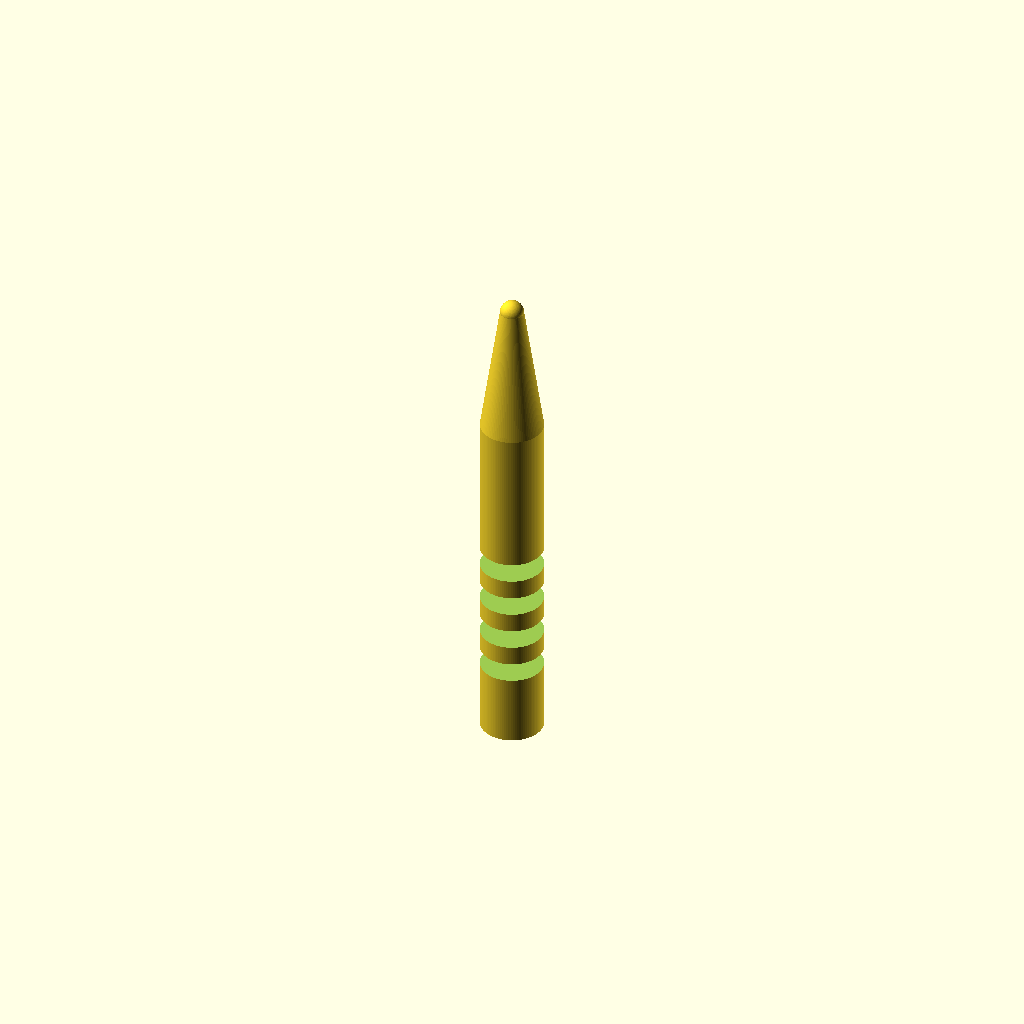
Cell 1: the model at its default parameters.
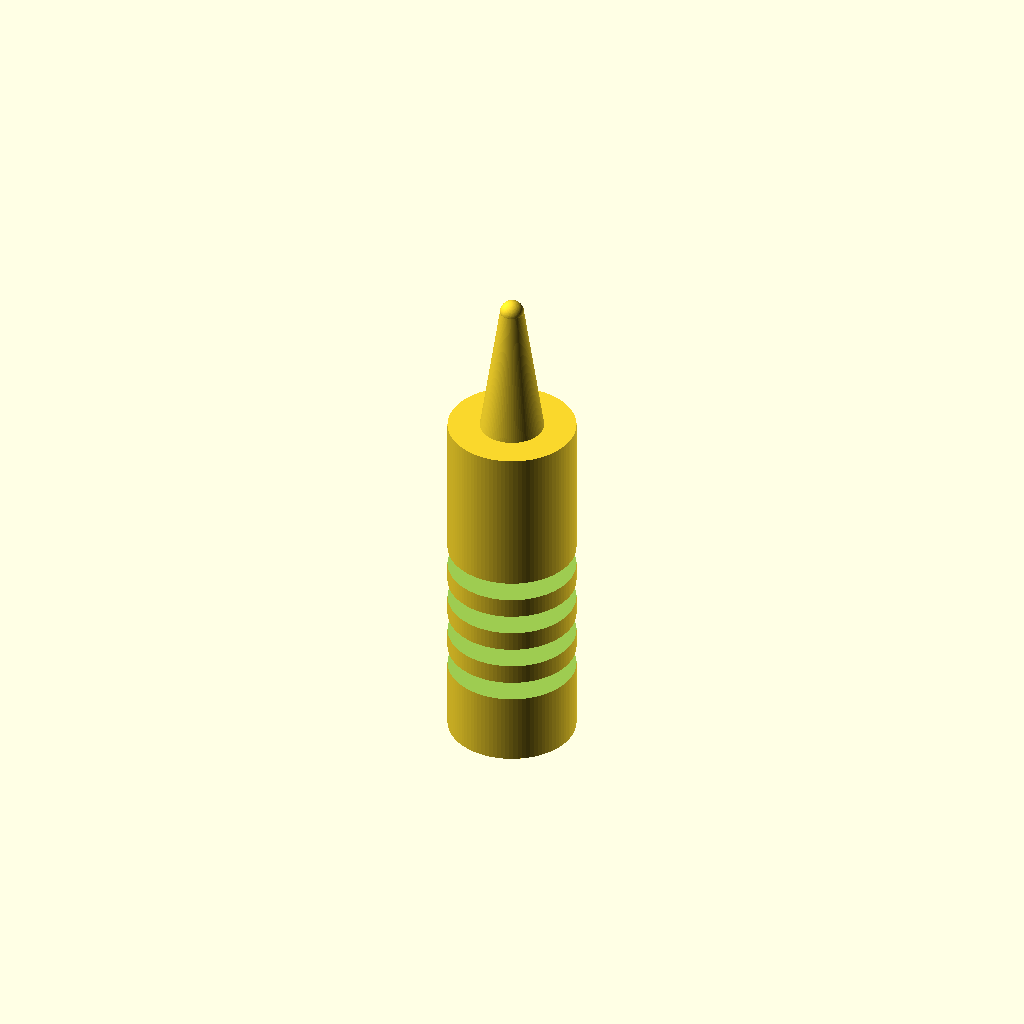
Cell 2 — handle_d set to 16, the other parameters unchanged.
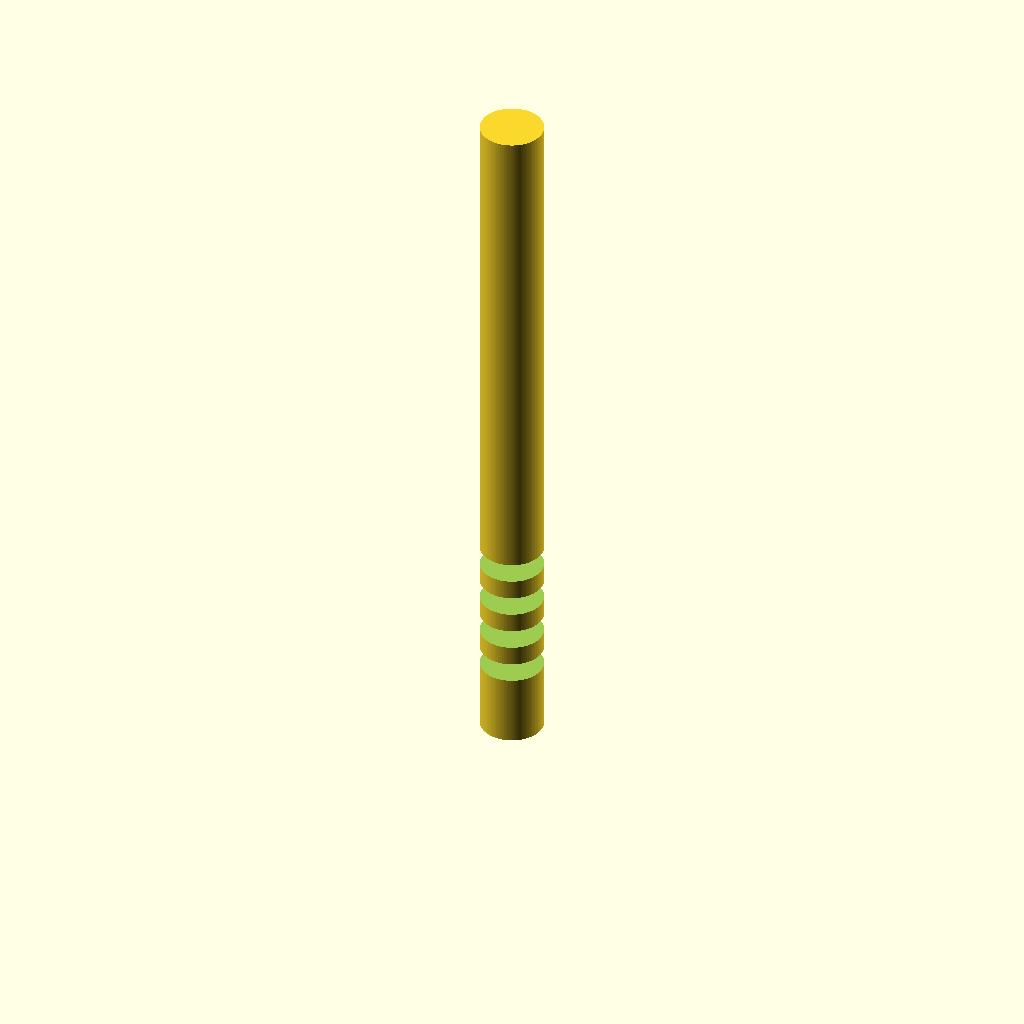
Cell 3: handle_h = 90 (everything else at default).
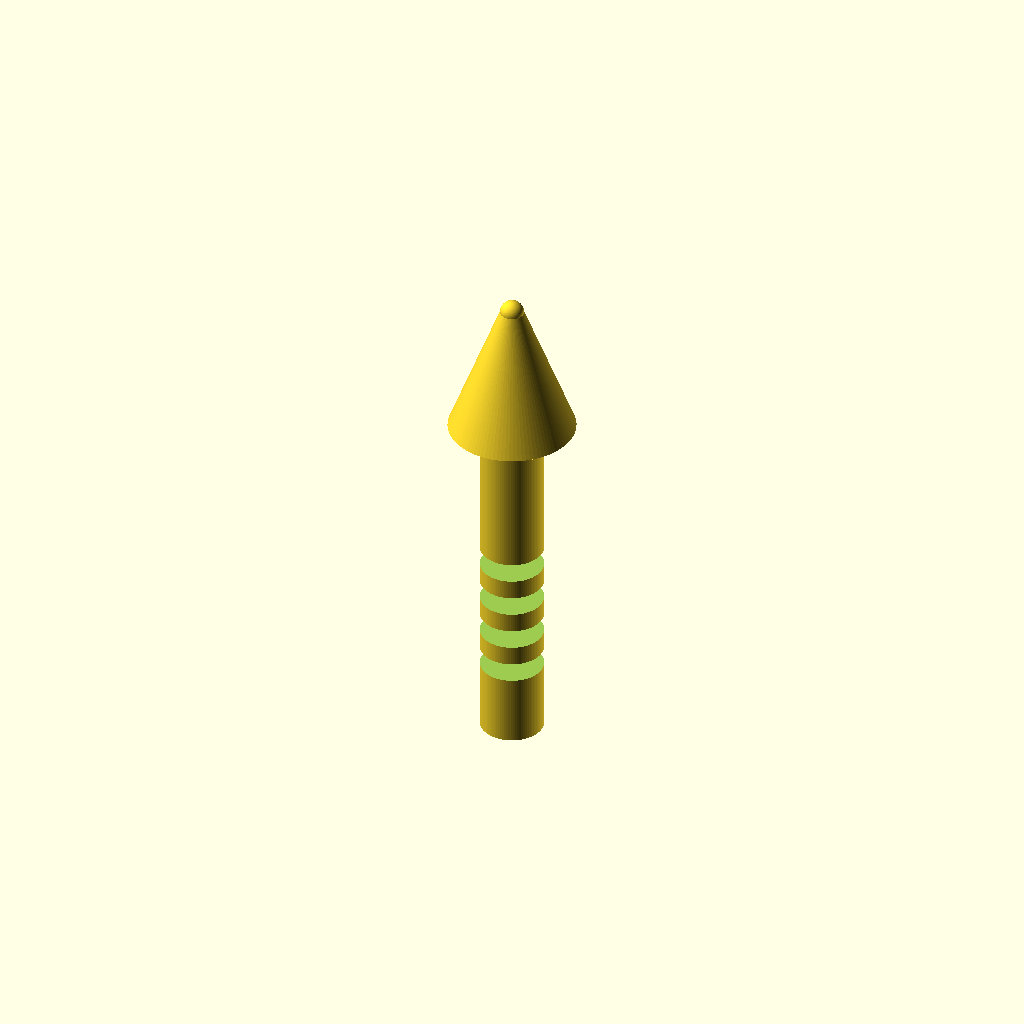
Cell 4 — cone_top_d set to 16, the other parameters unchanged.
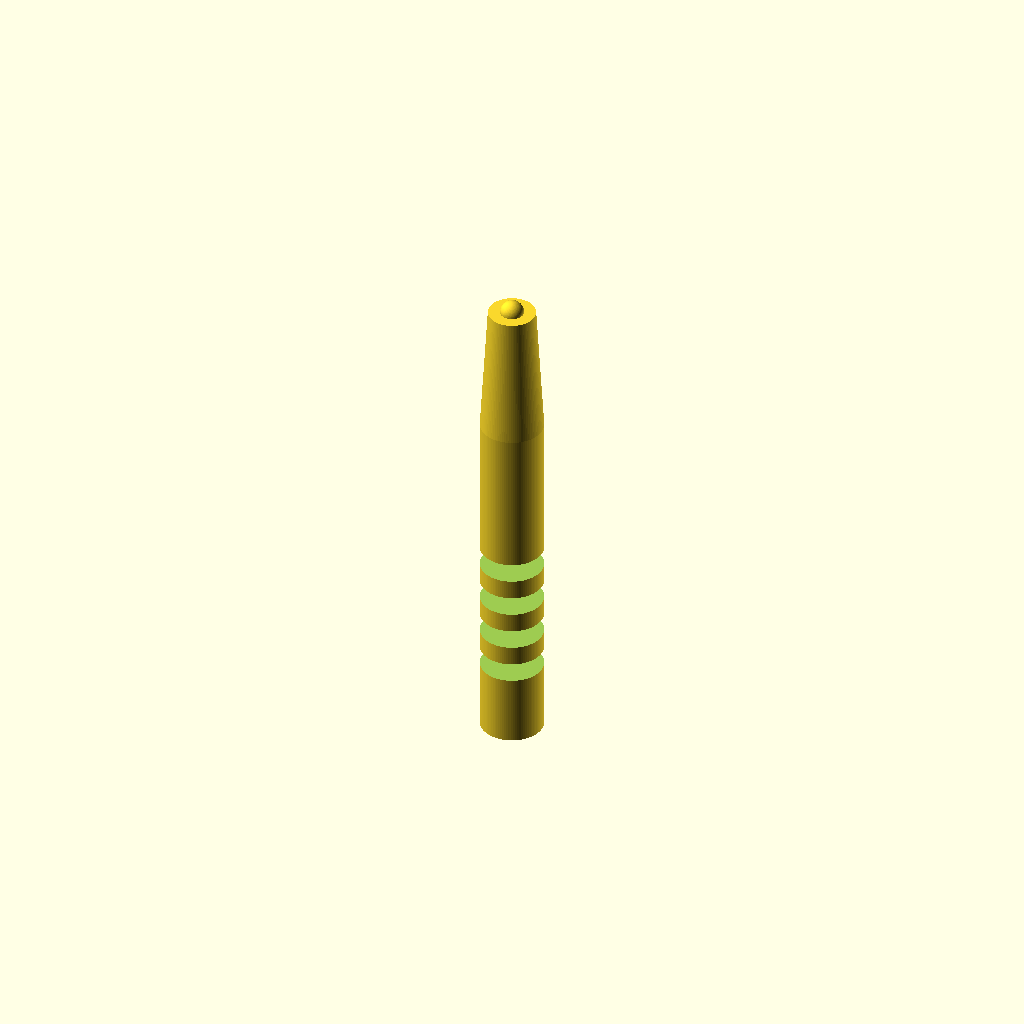
Cell 5: cone_tip_d = 6 (everything else at default).
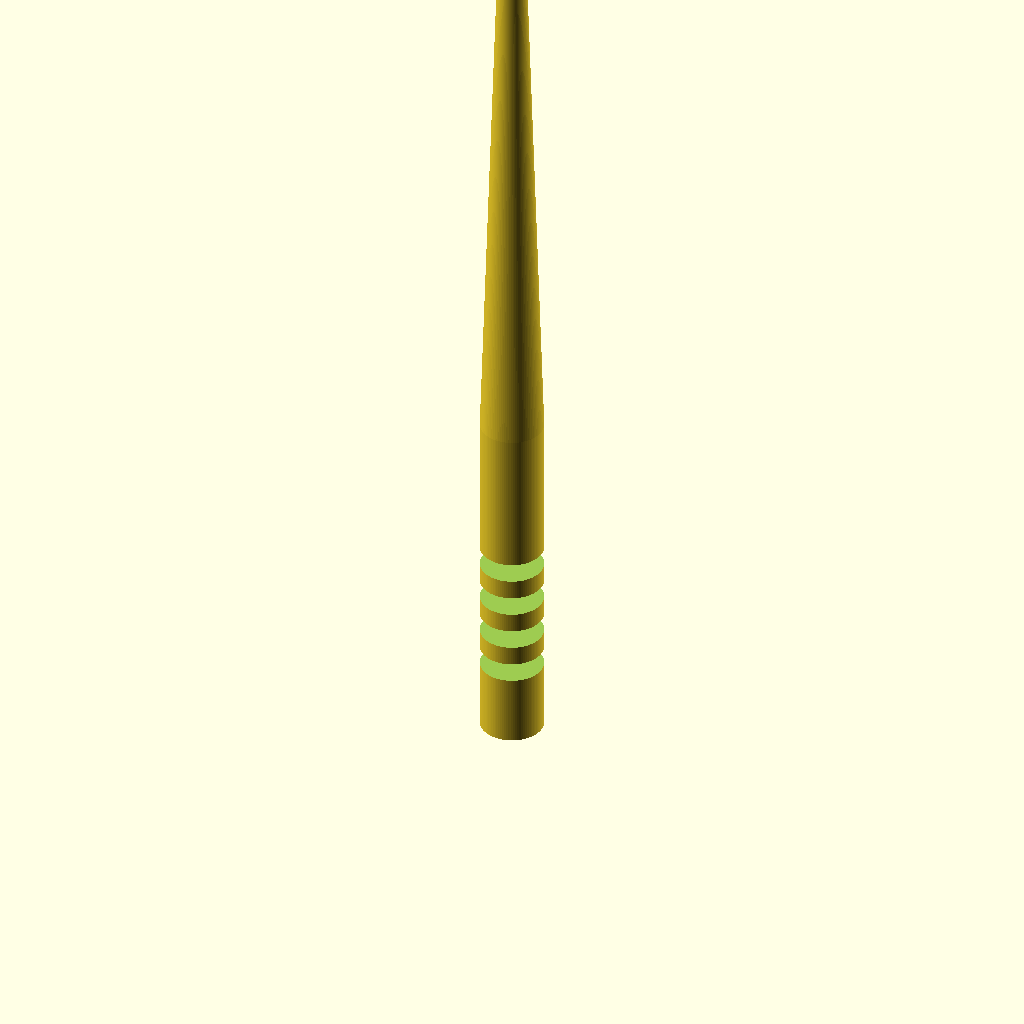
Cell 6 — cone_top_z set to 124, the other parameters unchanged.
One fixed orthographic camera (rotation 55°, 0°, 25°; colour scheme Cornfield) for every cell.
The OpenSCAD source (bench/results/gpu-v9s1-h1-g5/code/scadcoder-v9s1/micropestle_1p5ml_s3_a0.scad):
// Pestle for grinding tissue inside a 1.5 mL microcentrifuge tube
// Print orientation: standing upright on the bed (z = 0)

// ---------------- Parameters ----------------
handle_d      = 8;    // handle diameter (mm)
handle_h      = 45;   // handle height (mm), z = 0 .. 45
cone_top_d    = 8;    // cone base diameter at z = handle_h (mm)
cone_tip_d    = 3;    // cone tip diameter (mm)
cone_top_z    = 62;   // cone tip height (mm)
tip_d         = 3;    // rounded tip diameter (mm)
tip_center_z  = 62;   // sphere tip centre height (mm)
groove_count  = 4;    // number of circumferential grooves
groove_w      = 2;    // groove width (mm) along Z
groove_depth  = 1;    // groove depth (mm) from surface
groove_z      = [10, 15, 20, 25]; // groove centre heights (mm)
eps           = 0.5;  // overshoot for clean boolean cuts (mm)

$fn = 96;             // curve resolution

// ---------------- Model ----------------
difference() {
    union() {
        // (1) Cylindrical handle
        cylinder(d = handle_d, h = handle_h);

        // (2) Tapering cone: 8 mm at z = 45 to 3 mm at z = 62
        translate([0, 0, handle_h])
            cylinder(d1 = cone_top_d, d2 = cone_tip_d, h = cone_top_z - handle_h);

        // (3) Rounded tip: 3 mm sphere centred at z = 62
        translate([0, 0, tip_center_z])
            sphere(d = tip_d);
    }

    // Grip grooves, each extending past the top face
    for (z = groove_z)
        translate([0, 0, z - groove_w / 2])
            cylinder(d = handle_d + 2 * eps, h = groove_w + eps);
}
Customizer parameters (derived from the source; name, type, default, range or options):
handle_d: number, default 8
handle_h: number, default 45
cone_top_d: number, default 8
cone_tip_d: number, default 3
cone_top_z: number, default 62
tip_d: number, default 3
tip_center_z: number, default 62
groove_count: number, default 4
groove_w: number, default 2
groove_depth: number, default 1
groove_z: vector, default [10, 15, 20, 25]
eps: number, default 0.5
